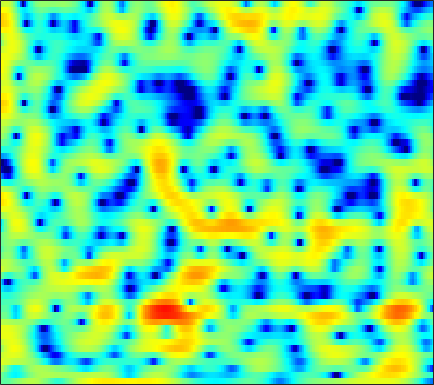

The table this chart was drawn from, first rows:
-1.0603, -1.2695, -1.3803, -1.28, -1.0825, -0.70488, -0.25419, 0.10546, 0.56765, 0.99239, 1.3673, 1.6007, 1.8322, 1.9677, 2.0035, 1.9614, 1.8118, 1.6239, 1.272, 0.80307, 0.21582, -0.28784, -1.0249, -1.7803
-0.3877, -1.075, -2.044, -3.036, -3.748, -4.551, -5.01, -5.028, -4.604, -3.812, -2.85, -2.118, -1.206, -0.4077, 0.1041, 0.6669, 1.096, 1.337, 1.558, 1.683, 1.73, 1.722, 1.673, 1.594
1.98, 1.215, 0.05037, -1.261, -2.28, -3.525, -4.32, -4.413, -3.871, -2.874, -1.78, -1.019, -0.1508, 0.5361, 0.931, 1.315, 1.54, 1.617, 1.62, 1.527, 1.36, 1.197, 0.9409, 0.6707
3.401, 3.273, 3.073, 2.846, 2.67, 2.444, 2.233, 2.095, 1.936, 1.796, 1.657, 1.532, 1.316, 1.016, 0.7236, 0.2293, -0.3972, -0.961, -1.835, -2.858, -4.046, -5.054, -6.524, -8.039
2.368, 2.718, 3.114, 3.401, 3.539, 3.625, 3.588, 3.486, 3.25, 2.898, 2.428, 1.995, 1.299, 0.4652, -0.2553, -1.355, -2.599, -3.618, -5.064, -6.574, -8.176, -9.414, -11.14, -12.96
0.3863, 1.537, 2.678, 3.467, 3.869, 4.19, 4.28, 4.21, 3.932, 3.437, 2.733, 2.066, 0.9786, -0.3416, -1.505, -3.349, -5.611, -7.704, -11.25, -16.14, -21.58, -20.39, -15.92, -12.83
2.153, 2.682, 3.248, 3.642, 3.823, 3.91, 3.819, 3.635, 3.226, 2.624, 1.83, 1.11, -0.007604, -1.293, -2.358, -3.888, -5.524, -6.799, -8.404, -9.692, -10.37, -10.36, -9.714, -8.665
3.714, 3.81, 3.905, 3.929, 3.884, 3.719, 3.424, 3.124, 2.612, 1.964, 1.167, 0.451, -0.6801, -2.018, -3.14, -4.753, -6.471, -7.77, -9.366, -10.53, -10.87, -10.55, -9.544, -8.23
3.804, 3.806, 3.772, 3.692, 3.593, 3.405, 3.143, 2.892, 2.476, 1.966, 1.328, 0.7473, -0.1927, -1.376, -2.46, -4.213, -6.42, -8.506, -12.19, -16.98, -17.55, -14.17, -10.37, -7.757
1.888, 1.953, 1.915, 1.761, 1.606, 1.398, 1.227, 1.14, 1.071, 1.043, 1.014, 0.983, 0.8679, 0.5961, 0.2497, -0.3688, -1.102, -1.667, -2.356, -2.88, -3.159, -3.169, -2.934, -2.545
-0.8669, -0.5677, -0.6721, -1.344, -2.241, -3.903, -5.658, -6.23, -5.091, -2.876, -0.8823, 0.2904, 1.467, 2.249, 2.607, 2.804, 2.751, 2.579, 2.212, 1.698, 1.07, 0.5243, -0.2604, -1.012
-1.751, -1.402, -1.359, -1.901, -2.76, -4.448, -6.174, -6.644, -5.404, -3.001, -0.6503, 0.7821, 2.174, 3.122, 3.624, 4.043, 4.147, 4.019, 3.577, 2.838, 1.74, 0.5931, -1.535, -4.753
-2.411, -2.207, -2.065, -2.015, -1.997, -1.986, -1.889, -1.682, -1.21, -0.5746, 0.1299, 0.6763, 1.365, 1.933, 2.253, 2.527, 2.628, 2.584, 2.344, 1.887, 1.224, 0.6017, -0.3887, -1.485
-3.349, -3.383, -3.431, -3.398, -3.257, -2.958, -2.609, -2.305, -1.809, -1.24, -0.7073, -0.3501, 0.1099, 0.5622, 0.836, 1.114, 1.309, 1.412, 1.478, 1.452, 1.347, 1.242, 1.085, 0.9224
-5.08, -5.854, -6.662, -6.967, -6.771, -6.035, -5.023, -4.257, -3.34, -2.565, -1.891, -1.476, -1.034, -0.6669, -0.414, -0.08404, 0.2404, 0.4779, 0.8059, 1.135, 1.433, 1.627, 1.858, 2.068
-6.237, -9.072, -15.51, -32.33, -16.24, -10.02, -6.805, -5.187, -3.718, -2.867, -2.419, -2.234, -2.179, -2.304, -2.378, -2.29, -1.903, -1.427, -0.6246, 0.2484, 1.094, 1.652, 2.261, 2.734
-0.3181, -1.409, -2.592, -3.194, -3.215, -2.7, -2.005, -1.597, -1.278, -1.219, -1.61, -2.25, -3.554, -5.574, -7.758, -11.15, -10.64, -7.583, -3.953, -1.351, 0.4794, 1.488, 2.45, 3.002
3.016, 2.592, 2.15, 1.798, 1.525, 1.238, 1.028, 0.8014, 0.3804, -0.07495, -0.7228, -1.437, -2.58, -3.956, -5.171, -6.363, -5.905, -4.632, -2.532, -0.627, 0.7769, 1.503, 2.086, 2.225
2.042, 2.056, 1.938, 1.726, 1.526, 1.092, 0.5122, 0.05624, -0.6035, -1.327, -1.841, -2.055, -2.232, -2.185, -1.952, -1.505, -0.9269, -0.3634, 0.419, 1.119, 1.692, 1.967, 2.03, 1.772
-0.7421, -0.03929, 0.4445, 0.5287, 0.3958, -0.1761, -1.226, -2.272, -4.088, -6.467, -8.374, -8.373, -6.648, -4.49, -2.985, -1.338, -0.08356, 0.7045, 1.565, 2.173, 2.566, 2.739, 2.756, 2.529
-2.017, -1.116, -0.2924, 0.04991, -0.04901, -0.489, -1.427, -2.574, -4.586, -7.423, -10.36, -10.26, -7.575, -4.562, -2.795, -1.053, 0.298, 1.054, 1.788, 2.317, 2.614, 2.7, 2.698, 2.513
-0.9819, -0.5271, 0.03376, 0.44, 0.5441, 0.5363, 0.3226, -0.009091, -0.4795, -0.9443, -1.306, -1.302, -1.092, -0.6431, -0.232, 0.259, 0.7256, 1.015, 1.283, 1.466, 1.541, 1.487, 1.322, 1.016
-1.165, -0.5745, 0.1945, 0.8799, 1.372, 1.799, 2.052, 2.167, 2.111, 2.001, 1.801, 1.585, 1.337, 1.026, 0.758, 0.4605, 0.1417, -0.05569, -0.1929, -0.2876, -0.3158, -0.3321, -0.511, -0.8512
-4.65, -2.803, -0.6466, 1.014, 1.972, 2.92, 3.509, 3.767, 3.875, 3.716, 3.366, 2.923, 2.131, 1.095, 0.152, -1.317, -2.923, -4.008, -4.817, -4.588, -3.754, -3.05, -2.329, -2.026
-5.822, -3.06, -0.4673, 1.477, 2.467, 3.412, 3.991, 4.162, 4.204, 3.906, 3.355, 2.765, 1.634, 0.1564, -1.314, -3.989, -7.861, -12.74, -23.69, -13.31, -8.111, -5.979, -4.053, -2.941
0.6988, 1.226, 1.95, 2.6, 2.988, 3.299, 3.408, 3.335, 3.06, 2.613, 1.949, 1.377, 0.4477, -0.6602, -1.616, -2.994, -4.39, -5.3, -6.029, -6.078, -5.629, -5.155, -4.621, -4.084
3.856, 3.84, 3.866, 3.765, 3.642, 3.367, 2.91, 2.514, 1.798, 1.045, 0.2236, -0.3788, -1.056, -1.682, -2.02, -2.471, -2.884, -3.148, -3.57, -3.95, -4.447, -4.86, -5.556, -6.351
5.664, 5.472, 5.115, 4.669, 4.219, 3.483, 2.531, 1.648, 0.2648, -1.431, -3.144, -4.302, -5.07, -4.735, -4.134, -3.266, -2.609, -2.339, -2.245, -2.537, -3.241, -4.15, -5.933, -9.035
5.382, 5.125, 4.628, 4.097, 3.567, 2.716, 1.611, 0.5168, -1.307, -4.076, -8.18, -13.94, -21.74, -10.56, -6.844, -3.959, -2.187, -1.402, -0.7648, -0.6464, -0.8831, -1.341, -2.132, -3.2
2.19, 1.874, 1.468, 1.05, 0.7588, 0.3125, -0.1868, -0.67, -1.407, -2.302, -3.174, -3.676, -3.782, -3.158, -2.429, -1.356, -0.4446, 0.0912, 0.5611, 0.7918, 0.8138, 0.7366, 0.52, 0.3131
-2.939, -3.493, -3.931, -4.223, -4.108, -3.708, -3.096, -2.577, -1.997, -1.414, -0.9732, -0.595, -0.1446, 0.3478, 0.6767, 1.14, 1.47, 1.669, 1.773, 1.776, 1.647, 1.527, 1.3, 1.131
-9.567, -11.06, -13.5, -14.75, -13.84, -10.56, -7.301, -5.276, -3.031, -1.324, 0.05238, 0.8544, 1.725, 2.346, 2.707, 2.967, 3.051, 2.958, 2.69, 2.221, 1.624, 1.109, 0.4959, -0.01198
-16.05, -17.69, -19.33, -19.9, -17.53, -12.63, -8.019, -5.484, -2.575, -0.4604, 1.288, 2.239, 3.262, 3.92, 4.249, 4.362, 4.214, 3.858, 3.13, 1.971, 0.3976, -1.144, -3.494, -5.855
-22.23, -22.52, -16.62, -12.73, -10.39, -7.598, -5.074, -3.279, -1.265, 0.5084, 1.911, 2.795, 3.68, 4.274, 4.507, 4.565, 4.286, 3.854, 2.922, 1.538, -0.3913, -2.361, -5.817, -10.33
-8.508, -8.525, -7.824, -6.843, -5.795, -4.457, -3.023, -2.027, -0.6932, 0.5171, 1.567, 2.268, 3.004, 3.542, 3.758, 3.861, 3.655, 3.335, 2.624, 1.667, 0.4636, -0.5348, -1.883, -3.017
-3.695, -3.669, -3.639, -3.42, -3.259, -2.841, -2.324, -1.806, -0.9814, -0.0597, 0.9335, 1.606, 2.424, 3.034, 3.37, 3.571, 3.541, 3.338, 2.872, 2.167, 1.245, 0.478, -0.6959, -1.875
-0.7094, -0.9234, -1.41, -2.048, -2.698, -3.59, -4.343, -4.382, -3.654, -2.097, -0.4191, 0.7607, 2.06, 3.026, 3.552, 3.952, 4.073, 3.963, 3.592, 2.936, 2.018, 1.146, -0.2732, -2.012
1.165, 0.78, -0.006131, -1.411, -2.887, -6.037, -12.1, -26.29, -12.39, -5.619, -1.88, -0.02031, 1.772, 3.007, 3.61, 4.125, 4.278, 4.21, 3.844, 3.213, 2.319, 1.43, 0.02364, -1.792
1.786, 1.629, 1.125, 0.2932, -0.5031, -1.732, -2.824, -3.201, -2.849, -1.698, -0.3549, 0.5663, 1.601, 2.351, 2.734, 3.019, 3.04, 2.898, 2.497, 1.881, 1.058, 0.317, -0.8114, -2.108
2.431, 2.518, 2.368, 2.063, 1.744, 1.27, 0.8785, 0.6299, 0.4937, 0.5617, 0.7134, 0.9222, 1.171, 1.359, 1.447, 1.413, 1.226, 0.9438, 0.411, -0.3139, -1.212, -1.935, -2.953, -3.906
3.904, 3.987, 3.883, 3.615, 3.288, 2.754, 2.159, 1.659, 1.068, 0.5492, 0.1708, 0.03373, -0.02792, 0.01541, 0.04915, -0.03805, -0.2869, -0.6684, -1.409, -2.463, -3.85, -4.998, -6.682, -8.019
5.682, 5.617, 5.393, 4.908, 4.391, 3.493, 2.283, 1.239, -0.3946, -2.15, -3.408, -3.817, -3.376, -2.476, -1.875, -1.316, -1.243, -1.471, -2.241, -3.589, -5.602, -7.7, -11.88, -19.52
6.31, 6.223, 5.914, 5.34, 4.722, 3.574, 1.964, 0.388, -2.548, -7.184, -17.1, -21.74, -9.417, -5.145, -3.351, -1.958, -1.407, -1.399, -1.908, -2.964, -4.481, -5.962, -8.079, -9.918
5.073, 5.185, 5.057, 4.683, 4.222, 3.327, 2.181, 1.149, -0.4415, -1.999, -3.115, -3.458, -3.034, -2.113, -1.478, -0.8631, -0.5839, -0.6688, -1.119, -1.936, -3.12, -4.263, -5.916, -7.804
3.156, 3.591, 3.818, 3.666, 3.334, 2.712, 1.954, 1.345, 0.6394, 0.1348, -0.1453, -0.1468, 0.02317, 0.2974, 0.5159, 0.7007, 0.7057, 0.5417, 0.08277, -0.6903, -1.834, -2.935, -4.831, -7.398
2.607, 3.058, 3.197, 2.815, 2.236, 1.187, -0.07858, -1.006, -1.769, -1.84, -1.302, -0.6482, 0.1974, 0.9022, 1.333, 1.707, 1.825, 1.776, 1.484, 0.9183, 0.09311, -0.6644, -1.943, -3.435
3.804, 3.793, 3.36, 2.428, 1.354, -0.803, -4.174, -8.031, -16.59, -11.3, -5.577, -3.134, -0.9529, 0.4693, 1.169, 1.791, 2.11, 2.183, 2.085, 1.8, 1.348, 0.8989, 0.166, -0.665
4.523, 4.258, 3.657, 2.739, 1.824, 0.2448, -1.697, -3.156, -4.482, -4.319, -3.135, -2.119, -0.9751, -0.1543, 0.2569, 0.6121, 0.8018, 0.8364, 0.8019, 0.6908, 0.4875, 0.2459, -0.1359, -0.6367
4.497, 4.293, 3.913, 3.395, 2.924, 2.191, 1.412, 0.87, 0.2597, -0.1719, -0.4332, -0.5757, -0.761, -1.024, -1.264, -1.619, -1.92, -2.083, -2.154, -2.071, -1.931, -1.859, -1.798, -1.889
3.977, 4.002, 4.01, 3.913, 3.739, 3.421, 3.011, 2.645, 2.055, 1.384, 0.6296, -0.02252, -1.074, -2.368, -3.485, -5.185, -6.88, -7.679, -7.607, -6.546, -5.24, -4.342, -3.47, -2.96
2.288, 2.884, 3.514, 3.918, 4.067, 4.066, 3.848, 3.543, 2.98, 2.231, 1.26, 0.3614, -1.113, -2.996, -4.843, -8.269, -13.94, -22.82, -17.98, -10.91, -7.375, -5.695, -4.195, -3.257
-0.4048, 1.238, 2.696, 3.576, 3.959, 4.124, 3.967, 3.67, 3.11, 2.351, 1.407, 0.5826, -0.6347, -2.009, -3.127, -4.713, -6.139, -6.772, -6.833, -6.129, -5.164, -4.487, -3.692, -3.102
1.149, 2.275, 3.341, 3.94, 4.111, 4.032, 3.645, 3.195, 2.385, 1.418, 0.4007, -0.3173, -1.205, -1.976, -2.459, -2.937, -3.319, -3.522, -3.671, -3.709, -3.699, -3.66, -3.674, -3.687
4.728, 4.961, 5.109, 5.012, 4.741, 4.131, 3.209, 2.32, 0.8099, -0.9643, -2.801, -3.971, -4.856, -4.821, -4.458, -3.849, -3.362, -3.196, -3.192, -3.461, -3.977, -4.511, -5.396, -6.248
6.597, 6.465, 6.149, 5.624, 5.074, 4.054, 2.667, 1.297, -0.9963, -4.126, -8.795, -14.91, -23.04, -11.58, -8.094, -5.487, -4.001, -3.388, -3.178, -3.607, -4.725, -6.165, -9.105, -13.96
6.307, 6.133, 5.736, 5.105, 4.466, 3.346, 1.918, 0.6202, -1.299, -3.414, -5.526, -6.784, -7.371, -6.556, -5.509, -4.108, -3.077, -2.566, -2.325, -2.59, -3.417, -4.447, -6.173, -8.091
4.616, 4.639, 4.429, 3.913, 3.28, 2.145, 0.6444, -0.6534, -2.542, -4.281, -5.402, -5.655, -5.181, -4.223, -3.373, -2.333, -1.505, -1.096, -0.7613, -0.707, -0.8942, -1.135, -1.536, -1.899
2.147, 2.575, 2.828, 2.676, 2.257, 1.24, -0.403, -2.151, -5.566, -11.29, -19.68, -13.37, -7.49, -4.305, -2.712, -1.241, -0.2774, 0.1892, 0.5429, 0.6745, 0.678, 0.6507, 0.5426, 0.4878
